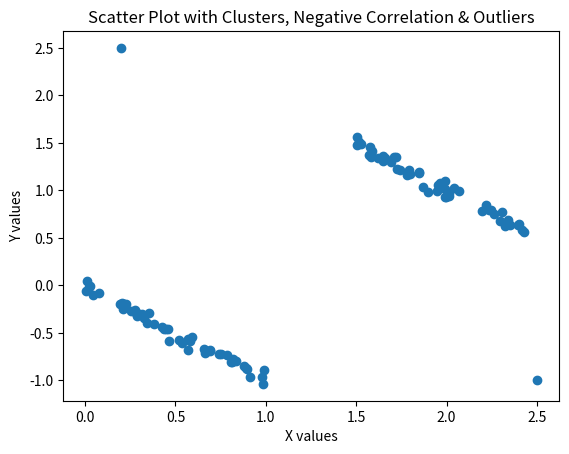

Reproduce this figure in Python.
import numpy as np
import matplotlib.pyplot as plt

x1 = np.random.rand(50)
y1 = -x1 + np.random.normal(0, 0.05, 50)

x2 = np.random.rand(50) + 1.5
y2 = -x2 + np.random.normal(0, 0.05, 50) + 3

x = np.concatenate([x1, x2])
y = np.concatenate([y1, y2])

x_outliers = np.array([0.2, 2.5])
y_outliers = np.array([2.5, -1])

x = np.concatenate([x, x_outliers])
y = np.concatenate([y, y_outliers])

plt.figure()
plt.scatter(x, y)

plt.xlabel('X values')
plt.ylabel('Y values')
plt.title('Scatter Plot with Clusters, Negative Correlation & Outliers')

plt.show()
